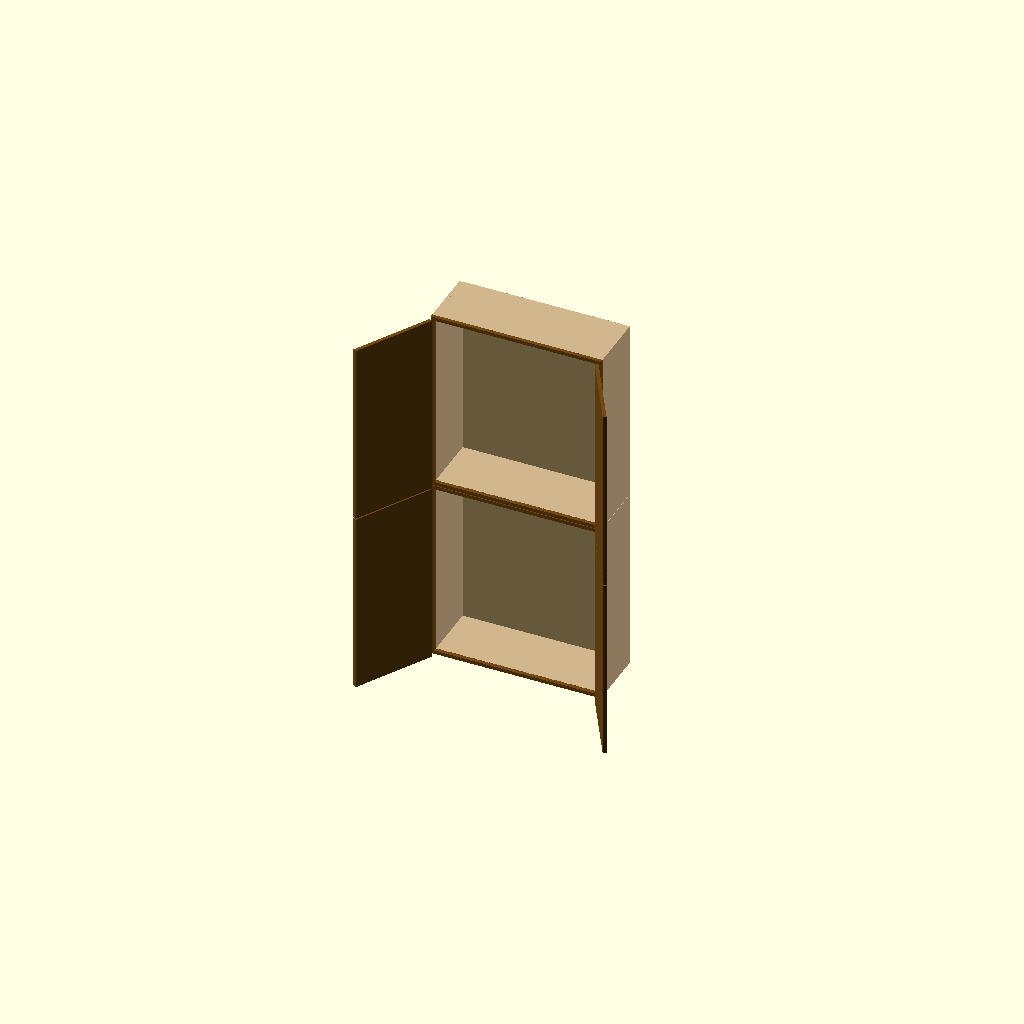
Cell 1: rendered with the file's own defaults.
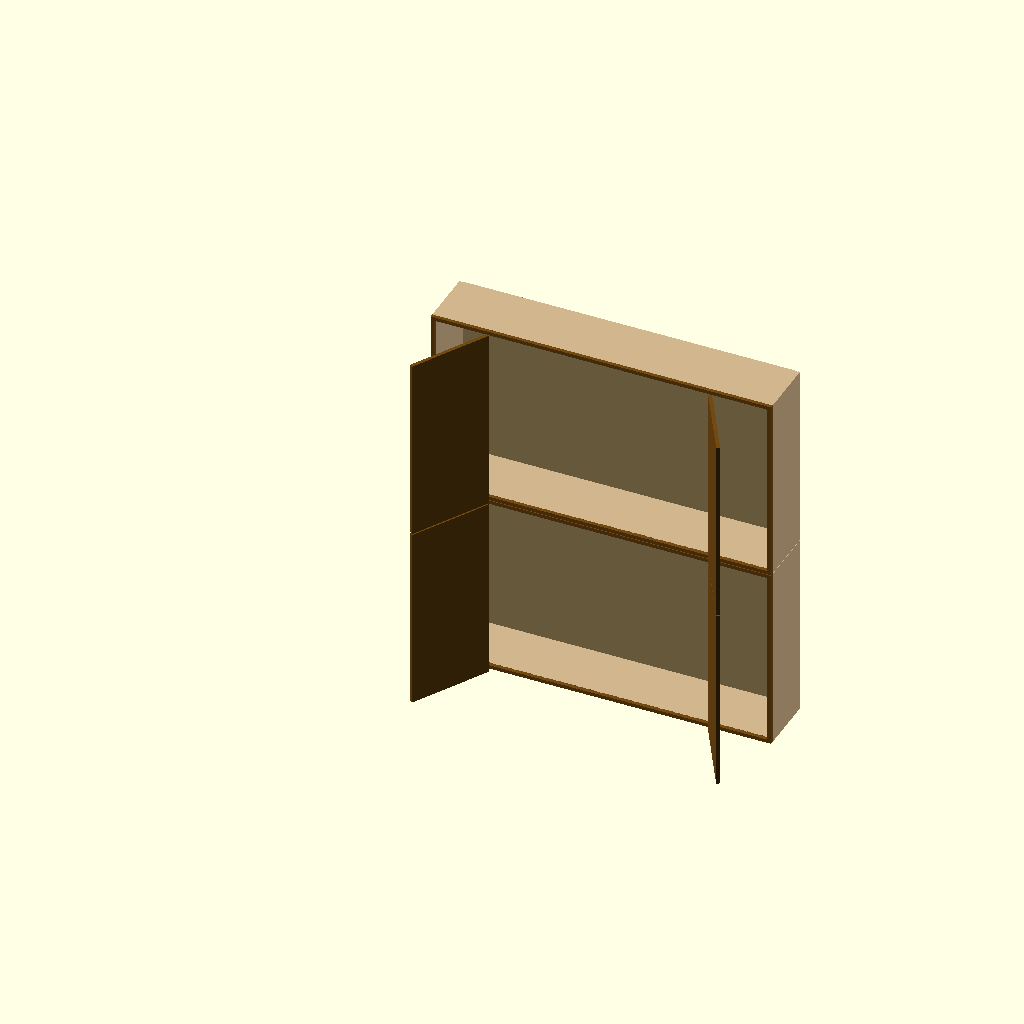
Cell 2: ancho_total = 71 (everything else at default).
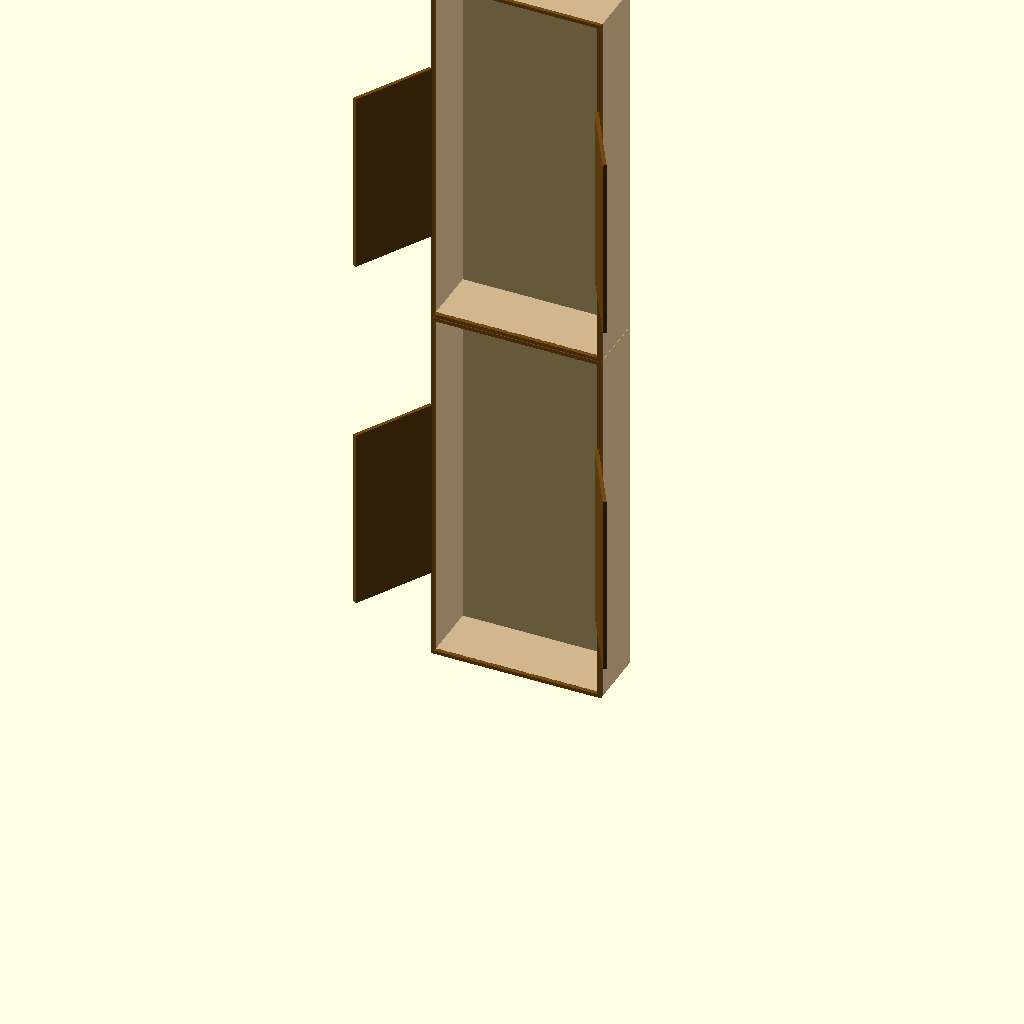
Cell 3: the same model with alto_total = 77.5.
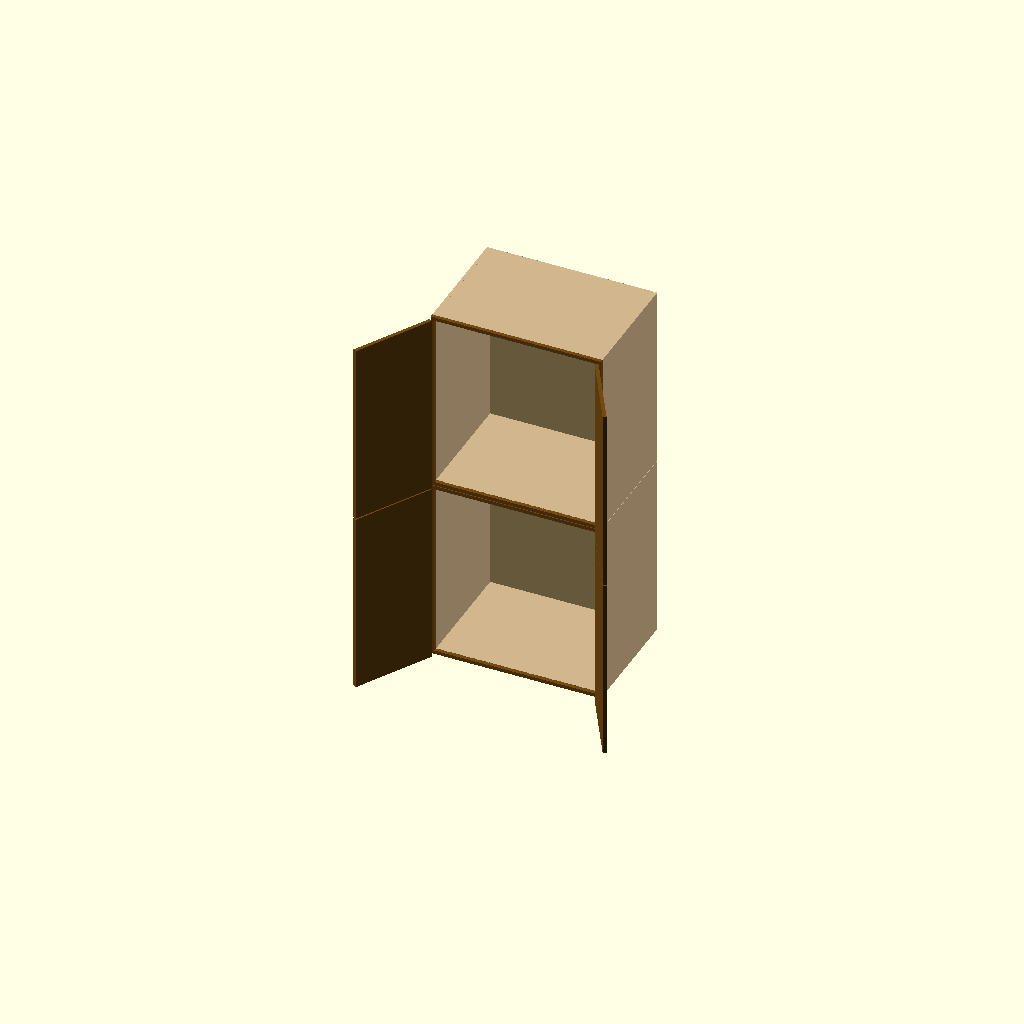
Cell 4: the same model with fondo_box = 24.5.
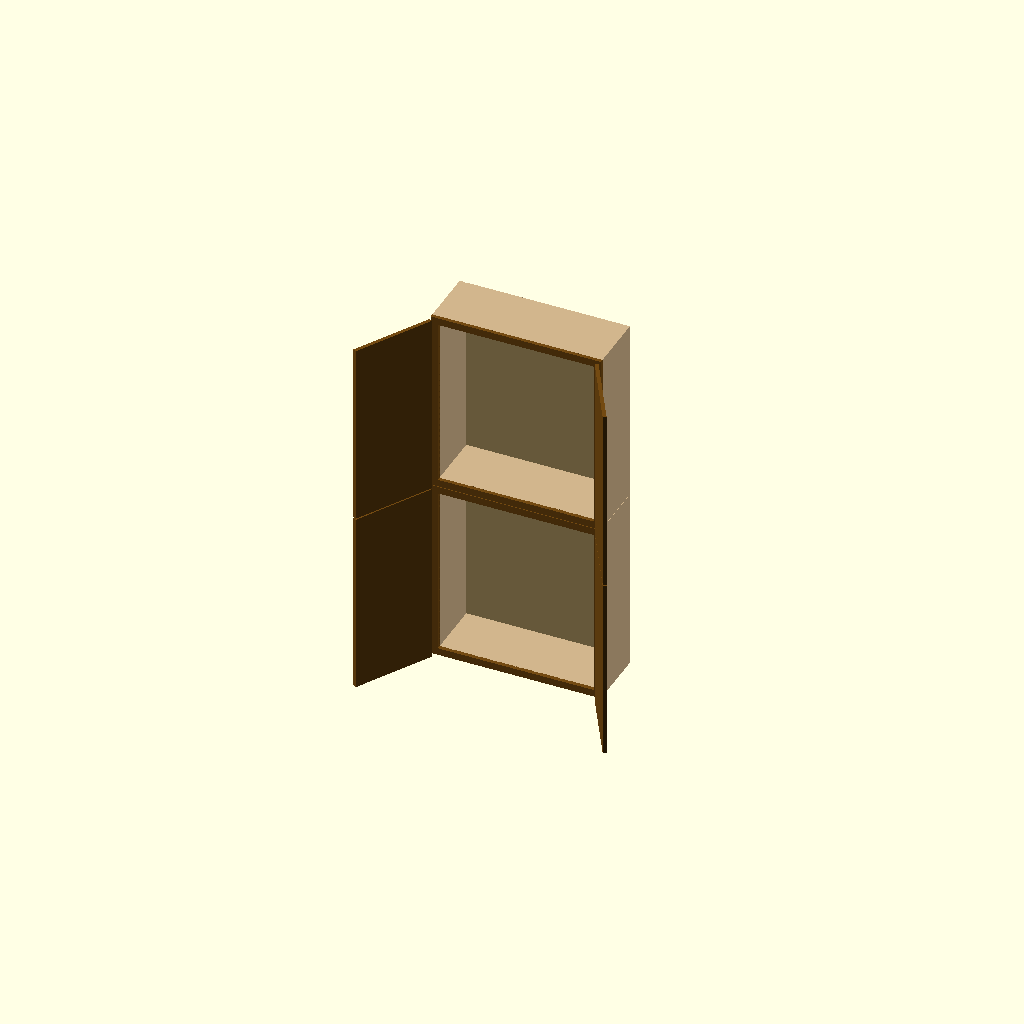
Cell 5: the same model with t_plywood = 1.5.
All cells are drawn from one camera (rotation 55°, 0°, 25°, orthographic, colour scheme Cornfield), so only the parameter changes between them.
OpenSCAD source file openscad_files/Full_cabinet_v1.scad:
// --- 1. YOUR EXACT SPECS (INCHES) ---
ancho_total   = 35.5; 
alto_total    = 38.75;   
fondo_box     = 12.25;    
t_plywood     = 0.75;     
t_backer      = 0.25;     
t_face_maple  = 0.75;     
rabbet_d      = 0.125;    // Depth for Top/Bottom joints

// --- BACKER RABBET SPECS ---
backer_rab_w  = 0.25;     // Width of the channel (matches backer thickness)
backer_rab_d  = 0.375;    // Depth of the channel (3/8")

// --- MOUNTING BRACKET ---
h_bracket     = 4.0;      
t_bracket     = 0.75;     

// --- 2. YOUR DOOR SPECS ---
door_w        = 17.5625; 
door_h        = 38.625;  
frame_w       = 2.25;     
t_door        = 0.75;     

explode       = 0; 
show_labels   = (explode > 0);
Door_Open_Angle = 120;

// --- 3. COLORS ---
color_plywood = [0.82, 0.71, 0.55]; 
color_maple   = [0.45, 0.29, 0.07]; 

$fn = 60;

module shaker_door() {
    color(color_maple) union() {
        difference() {
            cube([door_w, t_door, door_h]); 
            translate([frame_w, -0.1, frame_w])
                cube([door_w - (frame_w * 2), 0.8, door_h - (frame_w * 2)]);
        }
        translate([frame_w - 0.25, 0.25, frame_w - 0.25]) 
            color(color_plywood) cube([14.0625, 0.25, 35.125]);
    }
}

module assembly() {
    // A. SIDES (With Dual Rabbets: Top/Bottom and Backer)
    color(color_plywood) {
        // Left Side
        translate([-explode, 0, 0]) difference() {
            cube([t_plywood, fondo_box, alto_total]);
            // Top/Bottom Rabbets (1/8" deep)
            translate([t_plywood - rabbet_d, -0.1, alto_total - t_plywood]) cube([rabbet_d+0.1, fondo_box+0.2, t_plywood+0.1]);
            translate([t_plywood - rabbet_d, -0.1, -0.1]) cube([rabbet_d+0.1, fondo_box+0.2, t_plywood+0.1]);
            // Backer Rabbet (3/8" deep, 1/4" wide)
            translate([t_plywood - backer_rab_d, fondo_box - backer_rab_w, -0.1]) 
                cube([backer_rab_d + 0.1, backer_rab_w + 0.1, alto_total + 0.2]);
        }
        // Right Side
        translate([ancho_total - t_plywood + explode, 0, 0]) difference() {
            cube([t_plywood, fondo_box, alto_total]);
            // Top/Bottom Rabbets (1/8" deep)
            translate([-0.1, -0.1, alto_total - t_plywood]) cube([rabbet_d+0.1, fondo_box+0.2, t_plywood+0.1]);
            translate([-0.1, -0.1, -0.1]) cube([rabbet_d+0.1, fondo_box+0.2, t_plywood+0.1]);
            // Backer Rabbet (3/8" deep, 1/4" wide)
            translate([-0.1, fondo_box - backer_rab_w, -0.1]) 
                cube([backer_rab_d + 0.1, backer_rab_w + 0.1, alto_total + 0.2]);
        }
    }

    // B. TOP & BOTTOM
    w_horiz = ancho_total - (2 * (t_plywood - rabbet_d));
    horiz_x = t_plywood - rabbet_d;
    color(color_plywood) {
        translate([horiz_x, 0, -explode]) cube([w_horiz, fondo_box, t_plywood]);
        translate([horiz_x, 0, alto_total - t_plywood + explode]) cube([w_horiz, fondo_box, t_plywood]);
    }

    // C. THE BACKER (Fits into the 3/8" deep rabbets)
    w_backer = ancho_total - (2 * (t_plywood - backer_rab_d));
    translate([t_plywood - backer_rab_d, fondo_box - backer_rab_w + (explode*1.5), t_plywood]) {
        color([0.7, 0.6, 0.4]) cube([w_backer, t_backer, alto_total - (2*t_plywood)]);
    }

    // D. MOUNTING BRACKET (Top Rail)
    // Needs to be slightly narrower to fit between the side panels *inside* the rabbet area
    w_bracket = ancho_total - (2 * t_plywood);
    color(color_maple) {
        translate([t_plywood, fondo_box - backer_rab_w - t_bracket + (explode*2), alto_total - t_plywood - h_bracket]) {
            cube([w_bracket, t_bracket, h_bracket]);
        }
    }

    // E. FACE FRAME & DOORS
    color(color_maple) translate([0, -t_face_maple - explode, 0])
        difference() {
            cube([ancho_total, t_face_maple, alto_total]);
            translate([t_plywood, -0.1, t_plywood]) cube([ancho_total - (2 * t_plywood), t_face_maple+0.2, alto_total - (2 * t_plywood)]);
        }

    gap = (ancho_total - (2 * door_w)) / 3;
    d_exp = explode * 2.5; 
    translate([gap, -(t_face_maple + t_door) - d_exp, (alto_total - door_h)/2]) rotate([0, 0, -Door_Open_Angle]) shaker_door();
    translate([ancho_total - gap, -(t_face_maple + t_door) - d_exp, (alto_total - door_h)/2]) rotate([0, 0, Door_Open_Angle]) translate([-door_w, 0, 0]) shaker_door();
}

// --- 6. ECHO CUT LIST ---
echo("--- SHOP CUT LIST (PER UNIT) ---");
echo(str("SIDE PLY (2): ", alto_total, " x ", fondo_box, " (Rabbet back edge 1/4\"x3/8\")"));
echo(str("TOP/BOT PLY (2): ", ancho_total - (2 * (t_plywood - rabbet_d)), " x ", fondo_box));
echo(str("BACKER (1): ", ancho_total - (2 * (t_plywood - backer_rab_d)), " x ", alto_total - (2 * t_plywood)));
echo(str("TOP BRACKET (1): ", ancho_total - (2 * t_plywood), " x ", h_bracket));

// --- RENDER ---
assembly();
translate([0, 0, alto_total + 0.125]) assembly();
Parameter table extracted from the source (name, type, default, range or options):
ancho_total: number, default 35.5
alto_total: number, default 38.75
fondo_box: number, default 12.25
t_plywood: number, default 0.75
t_backer: number, default 0.25
t_face_maple: number, default 0.75
rabbet_d: number, default 0.125
backer_rab_w: number, default 0.25
backer_rab_d: number, default 0.375
h_bracket: number, default 4
t_bracket: number, default 0.75
door_w: number, default 17.5625
door_h: number, default 38.625
frame_w: number, default 2.25
t_door: number, default 0.75
explode: number, default 0
Door_Open_Angle: number, default 120
color_plywood: vector, default [0.82, 0.71, 0.55]
color_maple: vector, default [0.45, 0.29, 0.07]
